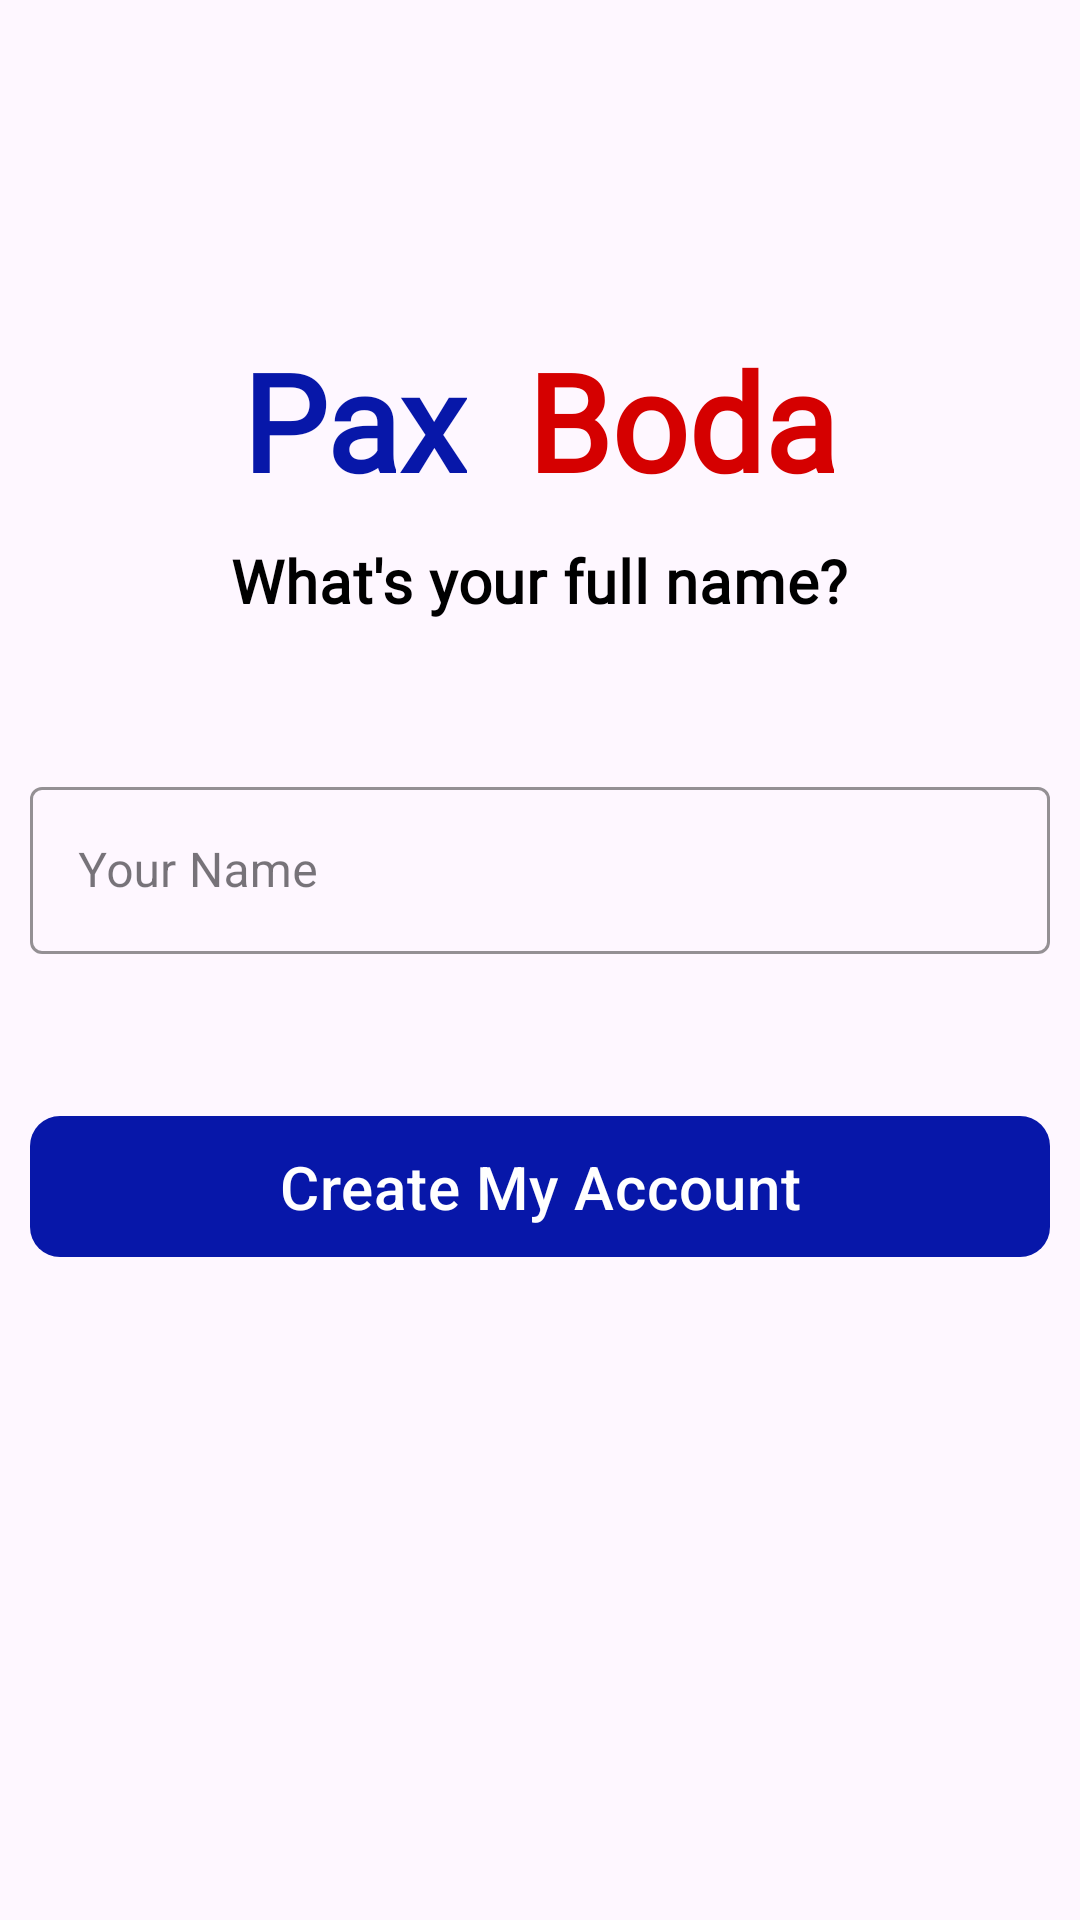

Produce the Android XML layout that renders to this screen, including the resource entries it uses.
<!-- AndroidManifest.xml: application theme Theme.PaxCustomer -->
<!-- res/layout/fragment_register.xml -->
<?xml version="1.0" encoding="utf-8"?>
<RelativeLayout xmlns:android="http://schemas.android.com/apk/res/android"
    xmlns:app="http://schemas.android.com/apk/res-auto"
    xmlns:tools="http://schemas.android.com/tools"
    android:layout_width="match_parent"
    android:layout_height="match_parent"
    tools:context=".auth.RegisterFragment">


    <RelativeLayout
        android:id="@+id/header"
        android:layout_width="wrap_content"
        android:layout_height="wrap_content"
        android:layout_centerHorizontal="true"
        android:layout_marginTop="100dp">

        <com.google.android.material.textview.MaterialTextView
            android:id="@+id/pax"
            android:layout_width="wrap_content"
            android:layout_height="wrap_content"
            android:layout_margin="10dp"
            android:fontFamily="@font/inter"
            android:text="Pax"
            android:textAppearance="@style/TextAppearance.AppCompat.Display2"
            android:textColor="@color/primary"
            android:textStyle="bold" />

        <com.google.android.material.textview.MaterialTextView
            android:id="@+id/boda"
            android:layout_width="wrap_content"
            android:layout_height="wrap_content"
            android:layout_marginStart="10dp"
            android:layout_marginTop="10dp"
            android:layout_marginEnd="10dp"
            android:layout_marginBottom="10dp"
            android:layout_toEndOf="@+id/pax"
            android:fontFamily="@font/inter"
            android:text="Boda"
            android:textAppearance="@style/TextAppearance.AppCompat.Display2"
            android:textColor="@color/secondary"
            android:textStyle="bold" />

    </RelativeLayout>

    <com.google.android.material.textview.MaterialTextView
        android:layout_width="wrap_content"
        android:layout_height="wrap_content"
        android:fontFamily="@font/inter"
        android:textAppearance="@style/TextAppearance.MaterialComponents.Headline6"
        android:text="@string/what_s_your_full_name"
        android:textColor="@color/black"
        android:textStyle="bold"
        android:layout_below="@+id/header"
        android:layout_centerHorizontal="true"
        android:id="@+id/header2"/>


    <com.google.android.material.textfield.TextInputLayout
            android:layout_width="match_parent"
            android:layout_height="wrap_content"
            android:hint="@string/your_name"
            android:layout_marginStart="10dp"
            android:layout_marginEnd="10dp"
            android:layout_below="@+id/header2"
            android:layout_marginTop="50dp"
            app:hintTextColor="@color/black"
            app:boxStrokeColor="@color/black"
            style="@style/Widget.MaterialComponents.TextInputLayout.OutlinedBox"
            android:id="@+id/nameHolder">
            <com.google.android.material.textfield.TextInputEditText
                android:layout_width="match_parent"
                android:layout_height="match_parent"
                android:id="@+id/nameInput"
                android:inputType="textPersonName"/>
        </com.google.android.material.textfield.TextInputLayout>

    <com.google.android.material.button.MaterialButton
        android:id="@+id/btnRegister"
        android:layout_width="match_parent"
        android:layout_height="wrap_content"
        android:layout_below="@+id/nameHolder"
        android:layout_marginStart="10dp"
        android:layout_marginTop="50dp"
        android:layout_marginEnd="10dp"
        android:layout_marginBottom="5dp"
        android:text="@string/create_my_account"
        android:padding="10dp"
        app:iconGravity="end"
        app:icon="@drawable/baseline_arrow_forward_24"
        android:textAppearance="@style/TextAppearance.MaterialComponents.Headline6"
        app:cornerRadius="10dp" />

    <com.google.android.material.progressindicator.CircularProgressIndicator
        android:layout_width="wrap_content"
        android:layout_height="wrap_content"
        android:id="@+id/progressBar"
        app:trackColor="@color/black"
        app:indicatorColor="@color/primary"
        app:trackThickness="10dp"
        app:indicatorSize="70dp"
        android:indeterminate="true"
        android:layout_centerHorizontal="true"
        android:layout_below="@+id/btnRegister"
        android:visibility="gone"/>

</RelativeLayout>
<!-- resources referenced by this layout -->
<resources>
  <color name="black">#FF000000</color>
  <color name="primary">#0717A9</color>
  <color name="secondary">#D50000</color>
  <string name="create_my_account">Create My Account</string>
  <string name="what_s_your_full_name">What\'s your full name?</string>
  <string name="your_name">Your Name</string>
  <style name="Theme.PaxCustomer" parent="Base.Theme.PaxCustomer" />
  <style name="Base.Theme.PaxCustomer" parent="Theme.Material3.Light.NoActionBar">
          
          <item name="colorPrimary">@color/primary</item>
          <item name="colorOnPrimary">@color/white</item>
          <item name="colorSecondary">@color/secondary</item>
          <item name="colorOnSecondary">@color/white</item>
          <item name="android:textAppearance">@style/TextAppearance.MaterialComponents.Body1</item>
  
      </style>
  <color name="white">#FFFFFFFF</color>
</resources>
